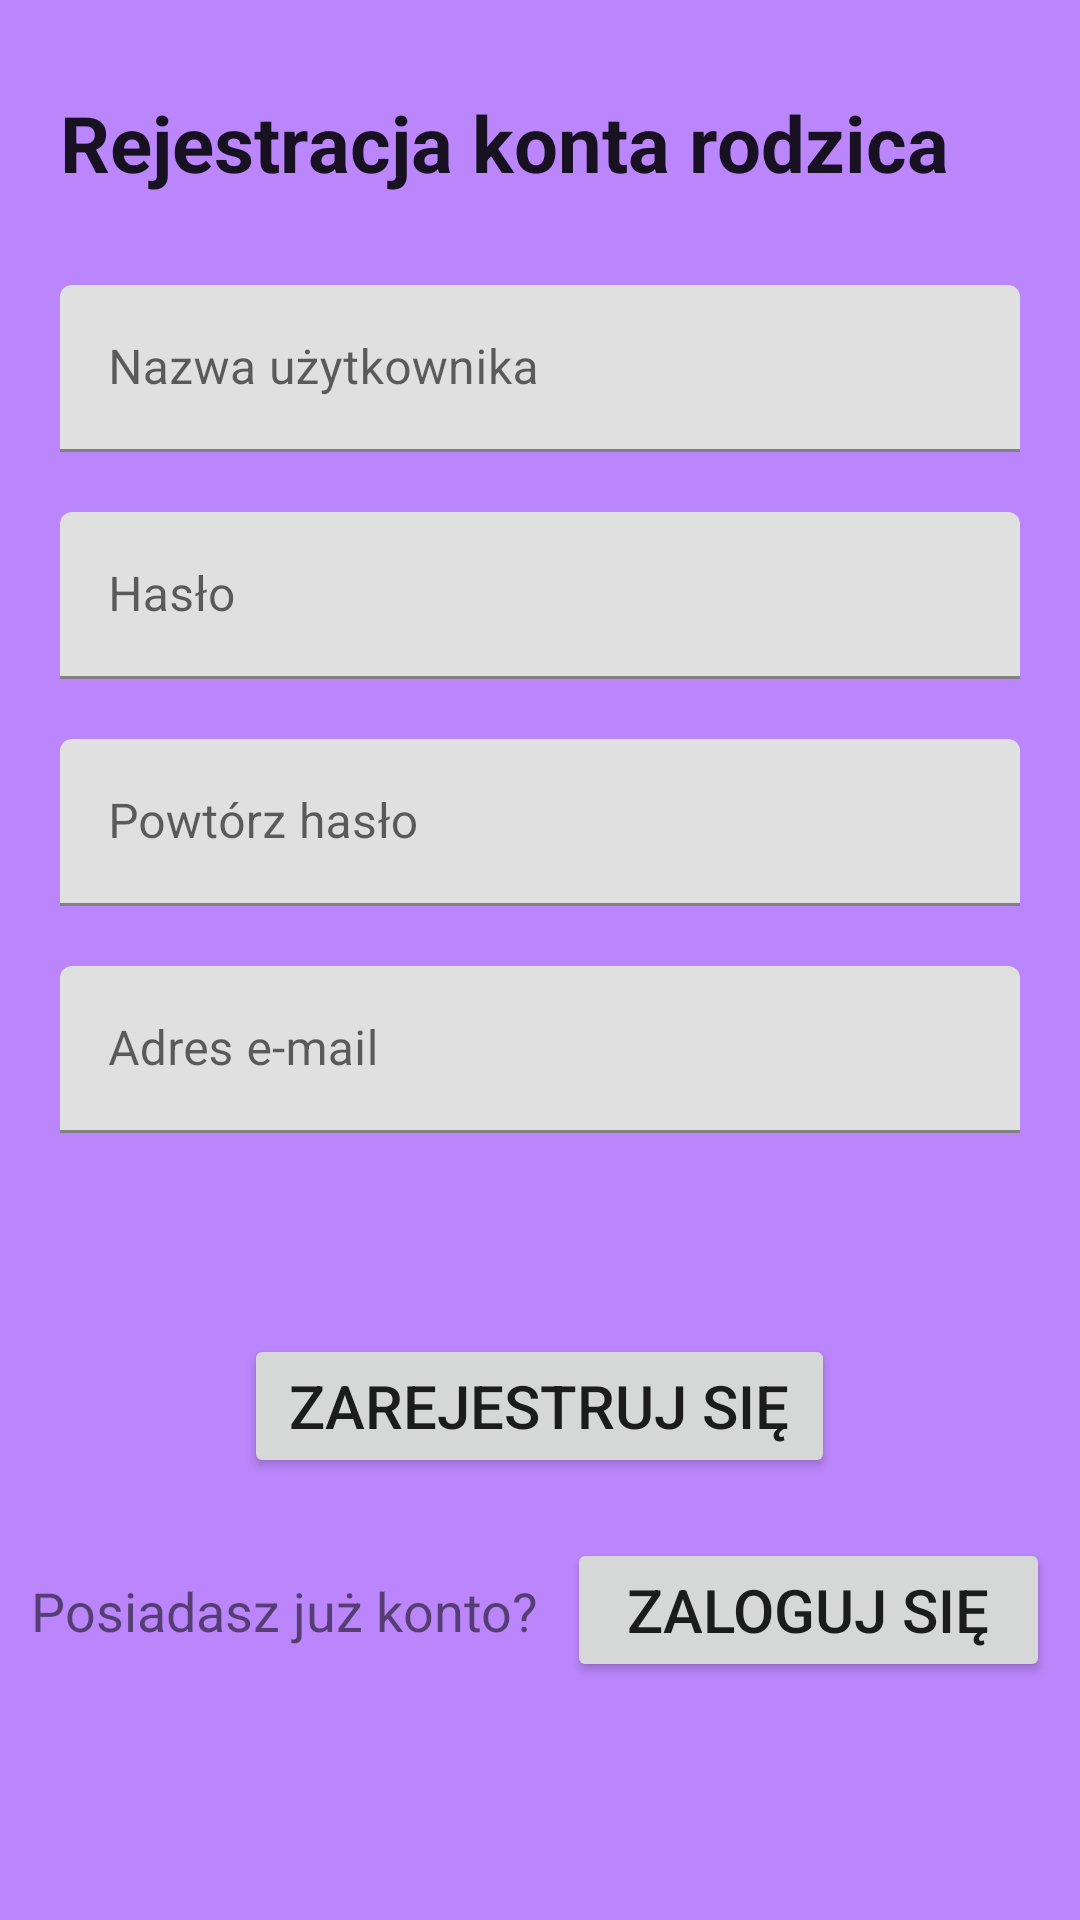

This screen was rendered from an Android layout file. Write that file and the resources it references.
<!-- AndroidManifest.xml: application theme Theme.GFC -->
<!-- res/layout/activity_register.xml -->
<?xml version="1.0" encoding="utf-8"?>
<LinearLayout xmlns:android="http://schemas.android.com/apk/res/android"
    xmlns:app="http://schemas.android.com/apk/res-auto"
    xmlns:tools="http://schemas.android.com/tools"
    android:layout_width="match_parent"
    android:layout_height="match_parent"
    android:background="@color/purple_200"
    android:orientation="vertical"
    tools:context=".LoginActivity">

    <TextView
        android:id="@+id/textView"
        android:layout_width="match_parent"
        android:layout_height="wrap_content"
        android:layout_marginLeft="20sp"
        android:layout_marginTop="30sp"
        android:layout_marginRight="20sp"
        android:layout_marginBottom="30sp"
        android:text="@string/rejestracja_konta_rodzica"
        android:textAppearance="@style/TextAppearance.AppCompat.Large"
        android:textSize="26sp"
        android:textStyle="bold" />

    <com.google.android.material.textfield.TextInputLayout
        android:layout_width="match_parent"
        android:layout_height="wrap_content">

        <EditText
            android:id="@+id/userName"
            android:layout_width="match_parent"
            android:layout_height="wrap_content"
            android:layout_marginLeft="20sp"
            android:layout_marginTop="0sp"
            android:layout_marginRight="20sp"
            android:layout_marginBottom="20sp"
            android:ems="10"
            android:hint="@string/nazwa_u_ytkownika"
            android:inputType="textPersonName" />
    </com.google.android.material.textfield.TextInputLayout>

    <com.google.android.material.textfield.TextInputLayout
        android:layout_width="match_parent"
        android:layout_height="wrap_content">

        <EditText
            android:id="@+id/userPassword"
            android:layout_width="match_parent"
            android:layout_height="wrap_content"
            android:layout_marginLeft="20sp"
            android:layout_marginTop="0sp"
            android:layout_marginRight="20sp"
            android:layout_marginBottom="20sp"
            android:ems="10"
            android:hint="@string/has_o"
            android:inputType="textPassword" />
    </com.google.android.material.textfield.TextInputLayout>

    <com.google.android.material.textfield.TextInputLayout
        android:layout_width="match_parent"
        android:layout_height="wrap_content">

        <EditText
            android:id="@+id/userPassword2"
            android:layout_width="match_parent"
            android:layout_height="wrap_content"
            android:layout_marginLeft="20sp"
            android:layout_marginTop="0sp"
            android:layout_marginRight="20sp"
            android:layout_marginBottom="20sp"
            android:ems="10"
            android:hint="@string/powt_rz_has_o"
            android:inputType="textPassword" />

    </com.google.android.material.textfield.TextInputLayout>

    <com.google.android.material.textfield.TextInputLayout
        android:layout_width="match_parent"
        android:layout_height="wrap_content">

        <EditText
            android:id="@+id/userMail"
            android:layout_width="match_parent"
            android:layout_height="wrap_content"
            android:layout_marginLeft="20sp"
            android:layout_marginTop="0sp"
            android:layout_marginRight="20sp"
            android:layout_marginBottom="20sp"
            android:ems="10"
            android:hint="@string/adres_e_mail"
            android:inputType="textEmailAddress" />

    </com.google.android.material.textfield.TextInputLayout>


    <TextView
        android:id="@+id/monit"
        android:layout_width="match_parent"
        android:layout_height="wrap_content"
        android:background="@color/red"
        android:text=""
        android:textAlignment="center"
        android:textSize="20sp"
        android:visibility="invisible" />

    <Button
        android:id="@+id/registerButton"
        android:layout_width="wrap_content"
        android:layout_height="wrap_content"
        android:layout_gravity="center"
        android:layout_margin="20sp"
        android:paddingLeft="15sp"
        android:paddingTop="10sp"
        android:paddingRight="15sp"
        android:paddingBottom="10sp"
        android:text="@string/zarejestruj_si"
        android:textSize="20sp" />

    <androidx.constraintlayout.widget.ConstraintLayout
        android:id="@+id/linearLayout2"
        android:layout_width="match_parent"
        android:layout_height="wrap_content">

        <TextView
            android:id="@+id/textView2"
            android:layout_width="wrap_content"
            android:layout_height="wrap_content"
            android:gravity="center"
            android:paddingLeft="10sp"
            android:paddingRight="10sp"
            android:text="Posiadasz już konto?"
            android:textAlignment="gravity"
            android:textSize="18sp"
            app:layout_constraintBottom_toBottomOf="parent"
            app:layout_constraintEnd_toStartOf="@+id/loginButton"
            app:layout_constraintStart_toStartOf="parent"
            app:layout_constraintTop_toTopOf="parent" />

        <Button
            android:id="@+id/loginButton"
            android:layout_width="wrap_content"
            android:layout_height="wrap_content"
            android:layout_marginRight="10sp"
            android:paddingLeft="20sp"
            android:paddingTop="10sp"
            android:paddingRight="20sp"
            android:paddingBottom="10sp"
            android:text="@string/zaloguj_si"
            android:textSize="20sp"
            app:layout_constraintBottom_toBottomOf="parent"
            app:layout_constraintEnd_toEndOf="parent"
            app:layout_constraintTop_toTopOf="parent" />

    </androidx.constraintlayout.widget.ConstraintLayout>

</LinearLayout>
<!-- resources referenced by this layout -->
<resources>
  <color name="purple_200">#FFBB86FC</color>
  <color name="red">#BB271C</color>
  <string name="adres_e_mail">Adres e-mail</string>
  <string name="has_o">Hasło</string>
  <string name="nazwa_u_ytkownika">Nazwa użytkownika</string>
  <string name="powt_rz_has_o">Powtórz hasło</string>
  <string name="rejestracja_konta_rodzica">Rejestracja konta rodzica</string>
  <string name="zaloguj_si">Zaloguj się</string>
  <string name="zarejestruj_si">Zarejestruj się</string>
  <style name="Theme.GFC" parent="Theme.MaterialComponents.DayNight.DarkActionBar">
          
          <item name="colorPrimary">@color/purple_500</item>
          <item name="colorPrimaryVariant">@color/purple_700</item>
          <item name="colorOnPrimary">@color/white</item>
          
          <item name="colorSecondary">@color/yellow</item>
          <item name="colorSecondaryVariant">@color/bright_yellow</item>
          <item name="colorOnSecondary">@color/white</item>
          
          <item name="android:statusBarColor" tools:targetApi="l">?attr/colorPrimaryVariant</item>
          
      </style>
  <color name="purple_500">#FF6200EE</color>
  <color name="purple_700">#FF3700B3</color>
  <color name="white">#FFFFFFFF</color>
  <color name="yellow">#E3D347</color>
  <color name="bright_yellow">#FFE500</color>
</resources>
